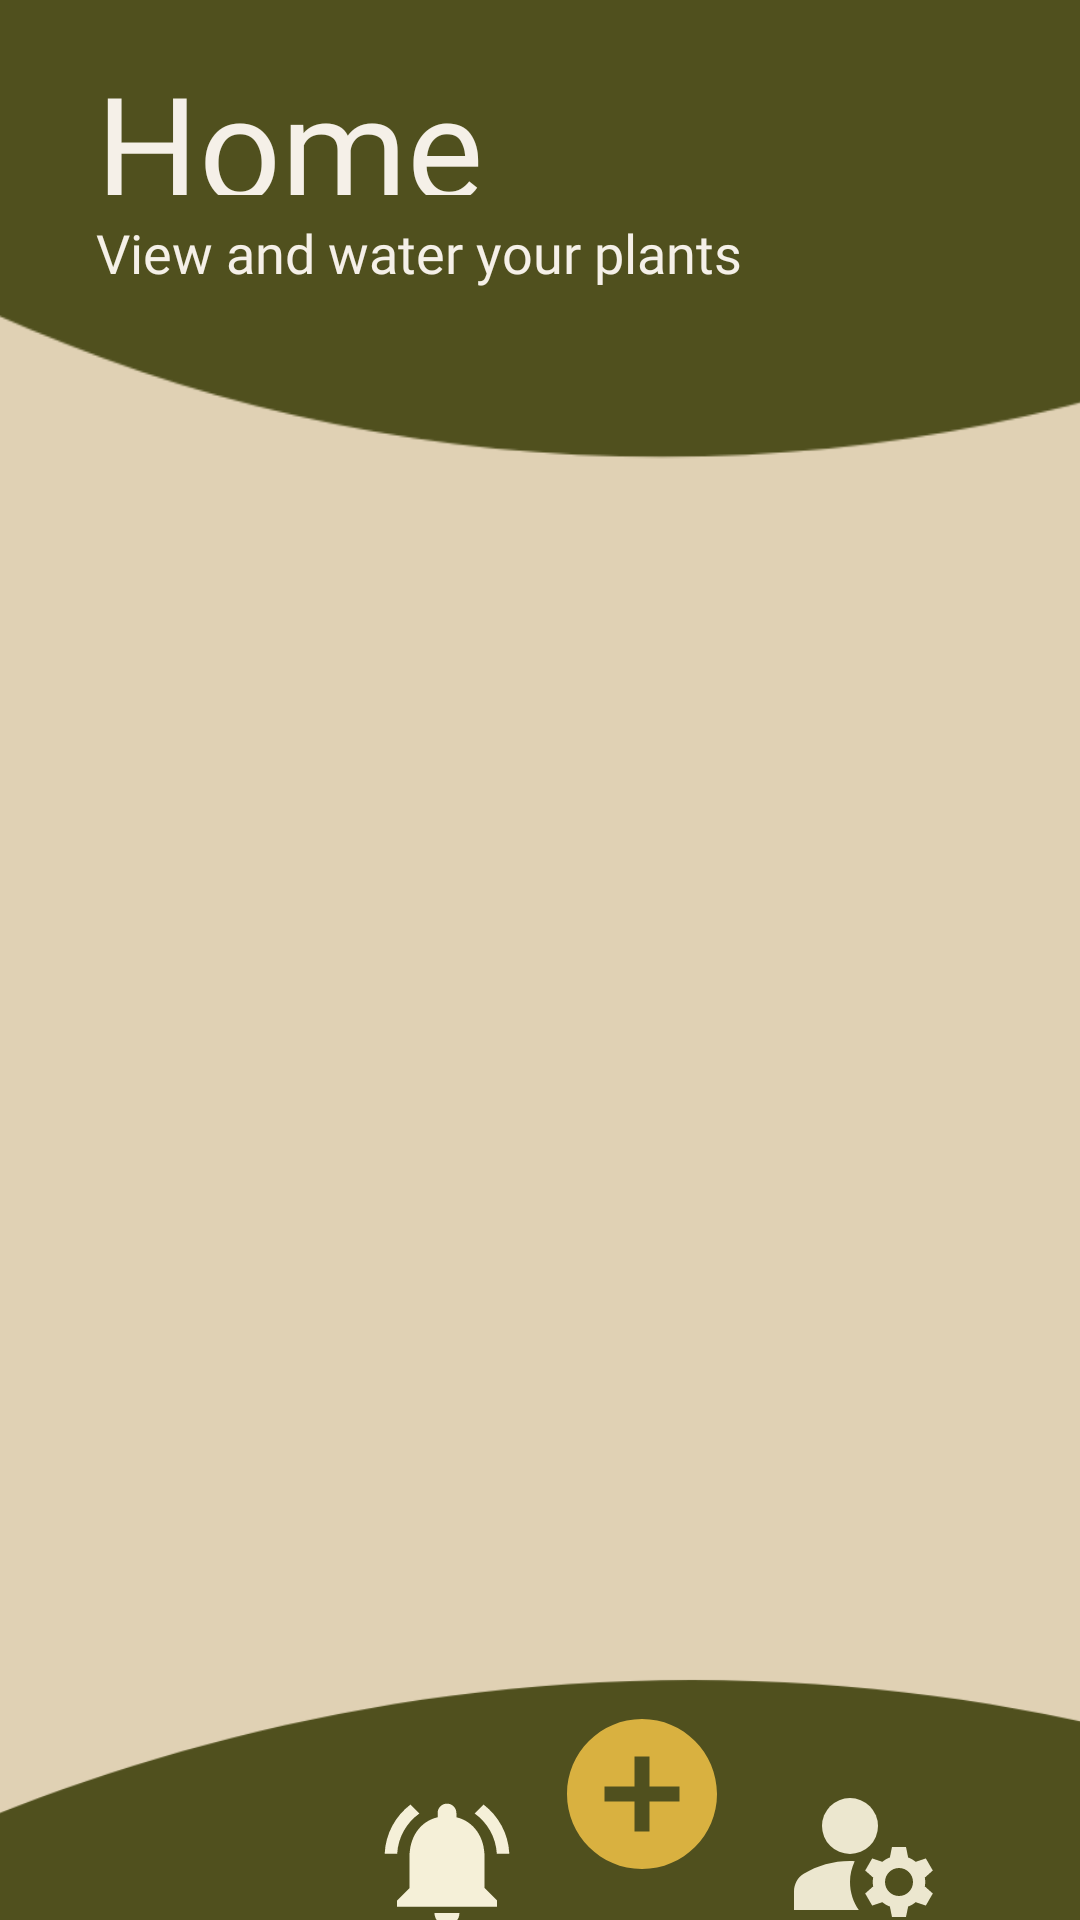

Reconstruct the res/layout file that produces this screen, plus the resources it refers to.
<!-- AndroidManifest.xml: application theme Theme.PlantCareApplicationAndroid -->
<!-- res/layout/homepage.xml -->
<?xml version="1.0" encoding="utf-8"?>
<androidx.constraintlayout.widget.ConstraintLayout xmlns:android="http://schemas.android.com/apk/res/android"
    xmlns:app="http://schemas.android.com/apk/res-auto"
    xmlns:tools="http://schemas.android.com/tools"
    android:layout_width="match_parent"
    android:layout_height="match_parent"
    android:background="@color/beige">

    
    <androidx.appcompat.widget.AppCompatImageView
        android:id="@+id/appCompatImageView3"
        android:layout_width="1300dp"
        android:layout_height="1300dp"
        android:layout_marginStart="-430dp"
        android:layout_marginTop="-1040dp"
        app:layout_constraintStart_toStartOf="parent"
        app:layout_constraintTop_toTopOf="parent"
        app:srcCompat="@drawable/ic_baseline_lens_24" />

    
    
    <androidx.appcompat.widget.AppCompatImageView
        android:layout_width="1600dp"
        android:layout_height="800dp"
        android:layout_marginStart="-570dp"
        android:layout_marginTop="460dp"
        app:layout_constraintStart_toStartOf="parent"
        app:layout_constraintTop_toTopOf="parent"
        app:srcCompat="@drawable/ic_wifi_bar_24" />

    

    <ImageView
        android:id="@+id/appCompatImageView2"
        android:layout_width="60dp"
        android:layout_height="60dp"
        android:layout_marginStart="184dp"
        android:layout_marginTop="568dp"
        android:clickable="true"
        android:onClick="addPlantButton"
        app:layout_constraintStart_toStartOf="parent"
        app:layout_constraintTop_toTopOf="parent"
        app:srcCompat="@drawable/ic_baseline_add_circle_24" />

    <ImageView
        android:layout_width="56dp"
        android:layout_height="56dp"
        android:layout_marginStart="260dp"
        android:layout_marginTop="590dp"
        android:clickable="true"
        android:onClick="goToMember"
        app:layout_constraintStart_toStartOf="parent"
        app:layout_constraintTop_toTopOf="parent"
        app:srcCompat="@drawable/ic_baseline_manage_accounts_24" />

    <androidx.appcompat.widget.AppCompatImageView
        android:layout_width="50dp"
        android:layout_height="50dp"
        android:layout_marginStart="124dp"
        android:layout_marginTop="596dp"
        app:layout_constraintStart_toStartOf="parent"
        app:layout_constraintTop_toTopOf="parent"
        app:srcCompat="@drawable/ic_baseline_notifications_active_24" />

    <TextView
        android:id="@+id/home"
        android:layout_width="176dp"
        android:layout_height="49dp"
        android:layout_marginStart="32dp"
        android:layout_marginTop="16dp"
        android:fontFamily="@font/londrina_solid"
        android:text="@string/home"
        android:textAlignment="textStart"
        android:textColor="@color/off_white"
        android:textSize="48sp"
        app:layout_constraintStart_toStartOf="parent"
        app:layout_constraintTop_toTopOf="parent"
        app:lineHeight="57sp" />

    <TextView
        android:id="@+id/home_desc"
        android:layout_width="245dp"
        android:layout_height="31dp"
        android:layout_marginStart="32dp"
        android:layout_marginTop="72dp"
        android:fontFamily="@font/livvic"
        android:text="@string/home_description"
        android:textAlignment="textStart"
        android:textColor="@color/off_white"
        android:textSize="18sp"
        app:layout_constraintStart_toStartOf="parent"
        app:layout_constraintTop_toTopOf="parent"
        app:lineHeight="18sp" />

    <ScrollView
        android:layout_width="421dp"
        android:layout_height="310dp"
        android:layout_marginBottom="108dp"
        android:fillViewport="false"
        android:orientation="vertical"
        android:padding="10dp"
        app:layout_constraintBottom_toBottomOf="@+id/appCompatImageView2"
        tools:ignore="MissingConstraints"
        tools:layout_editor_absoluteX="0dp">

        <LinearLayout
            android:id="@+id/linearLayoutScroll"
            android:layout_width="fill_parent"
            android:layout_height="240dp"
            android:gravity="center"
            android:orientation="vertical">
            app:layout_constraintTop_toTopOf="parent"
            tools:ignore="MissingConstraints">

            

        </LinearLayout>
    </ScrollView>

    <LinearLayout
        android:layout_width="wrap_content"
        android:layout_height="wrap_content"
        tools:ignore="MissingConstraints">

    </LinearLayout>
</androidx.constraintlayout.widget.ConstraintLayout>
<!-- resources referenced by this layout -->
<resources>
  <color name="beige">#E0D1B4</color>
  <color name="black">#FF000000</color>
  <color name="off_white">#F5F0E8</color>
  <!-- drawable ic_baseline_add_circle_24 (drawable) -->
  <vector android:height="24dp" android:tint="#D9B140"
      android:viewportHeight="24" android:viewportWidth="24"
      android:width="24dp" xmlns:android="http://schemas.android.com/apk/res/android">
      <path android:fillColor="@android:color/white" android:pathData="M12,2C6.48,2 2,6.48 2,12s4.48,10 10,10 10,-4.48 10,-10S17.52,2 12,2zM17,13h-4v4h-2v-4L7,13v-2h4L11,7h2v4h4v2z"/>
  </vector>
  <!-- drawable ic_baseline_lens_24 (drawable) -->
  <vector android:height="24dp" android:tint="#50501E"
      android:viewportHeight="24" android:viewportWidth="24"
      android:width="24dp" xmlns:android="http://schemas.android.com/apk/res/android">
      <path android:fillColor="@android:color/white" android:pathData="M12,2C6.48,2 2,6.48 2,12s4.48,10 10,10 10,-4.48 10,-10S17.52,2 12,2z"/>
  </vector>
  <!-- drawable ic_baseline_notifications_active_24 (drawable) -->
  <vector android:height="24dp" android:tint="#F5F0D8"
      android:viewportHeight="24" android:viewportWidth="24"
      android:width="24dp" xmlns:android="http://schemas.android.com/apk/res/android">
      <path android:fillColor="@android:color/white" android:pathData="M7.58,4.08L6.15,2.65C3.75,4.48 2.17,7.3 2.03,10.5h2c0.15,-2.65 1.51,-4.97 3.55,-6.42zM19.97,10.5h2c-0.15,-3.2 -1.73,-6.02 -4.12,-7.85l-1.42,1.43c2.02,1.45 3.39,3.77 3.54,6.42zM18,11c0,-3.07 -1.64,-5.64 -4.5,-6.32L13.5,4c0,-0.83 -0.67,-1.5 -1.5,-1.5s-1.5,0.67 -1.5,1.5v0.68C7.63,5.36 6,7.92 6,11v5l-2,2v1h16v-1l-2,-2v-5zM12,22c0.14,0 0.27,-0.01 0.4,-0.04 0.65,-0.14 1.18,-0.58 1.44,-1.18 0.1,-0.24 0.15,-0.5 0.15,-0.78h-4c0.01,1.1 0.9,2 2.01,2z"/>
  </vector>
  <!-- drawable ic_wifi_bar_24 (drawable) -->
  <vector android:height="24dp" android:tint="#50501E"
      android:viewportHeight="24" android:viewportWidth="24"
      android:width="24dp" xmlns:android="http://schemas.android.com/apk/res/android">
      <path android:fillColor="@android:color/white" android:pathData="M12.01,21.49L23.64,7c-0.45,-0.34 -4.93,-4 -11.64,-4C5.28,3 0.81,6.66 0.36,7l11.63,14.49 0.01,0.01 0.01,-0.01z"/>
  </vector>
  <string name="home">Home</string>
  <string name="home_description">View and water your plants</string>
  <style name="Theme.PlantCareApplicationAndroid" parent="Theme.MaterialComponents.DayNight.NoActionBar">
          
          <item name="colorPrimary">@color/purple_500</item>
          <item name="colorPrimaryVariant">@color/purple_700</item>
          <item name="colorOnPrimary">@color/white</item>
          
          <item name="colorSecondary">@color/teal_200</item>
          <item name="colorSecondaryVariant">@color/teal_700</item>
          <item name="colorOnSecondary">@color/black</item>
          
          <item name="android:statusBarColor" tools:targetApi="l">?attr/colorPrimaryVariant</item>
          
      </style>
  <color name="purple_500">#FF6200EE</color>
  <color name="purple_700">#FF3700B3</color>
  <color name="white">#FFFFFFFF</color>
  <color name="teal_200">#FF03DAC5</color>
  <color name="teal_700">#FF018786</color>
</resources>
